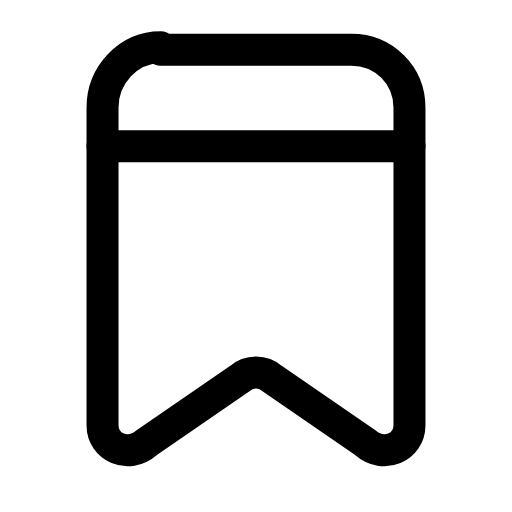
t = 0.00 s
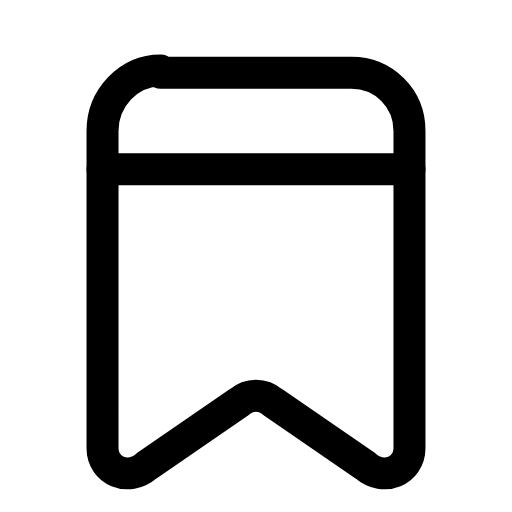
t = 0.23 s
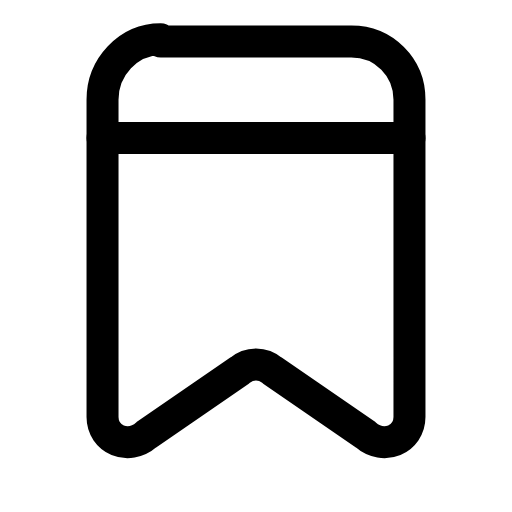
t = 0.44 s
t = 0.66 s: frame unchanged from t = 0.00 s, image omitted
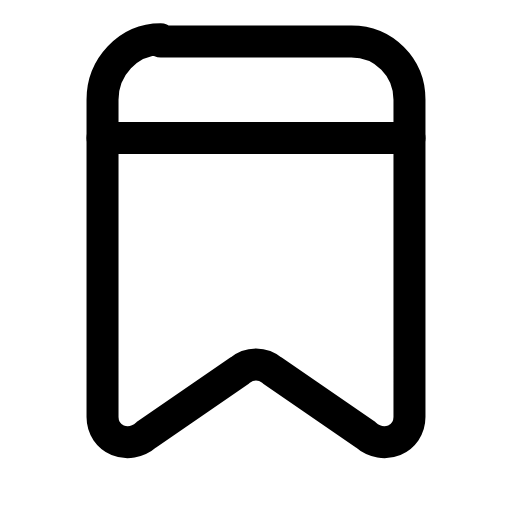
t = 0.90 s
t = 1.12 s: frame unchanged from t = 0.00 s, image omitted

The animated SVG that drew these frames (rendered in a browser with its animation timeline set to each time). Animation: 1 SMIL element (animateTransform=1); one cycle of 1.35 s, repeats indefinitely.

<svg xmlns="http://www.w3.org/2000/svg" width="24" height="24" viewBox="0 0 24 24" fill="none"><g transform="translate(-1.08 -1.052) scale(1.09)"><g><animateTransform attributeName="transform" type="translate" values="0 0;0 0;0 1.2;0 -0.35;0 0;0 0;0 -0.35;0 1.2;0 0;0 0;0 0" keyTimes="0;0.144;0.234;0.324;0.45;0.6;0.684;0.744;0.804;0.9;1" dur="1.35s" repeatCount="indefinite" calcMode="spline" keySplines="0.16 1 0.3 1;0.16 1 0.3 1;0.16 1 0.3 1;0.16 1 0.3 1;0.16 1 0.3 1;0.16 1 0.3 1;0.16 1 0.3 1;0.16 1 0.3 1;0.16 1 0.3 1;0.16 1 0.3 1"/><path stroke="currentColor" stroke-width="1.376" stroke-linecap="round" stroke-linejoin="round" fill="none" d="M7.9 3.1L16.1 3.1C17.5 3.1 18.6 4.2 18.6 5.6L18.6 19.25C18.6 20.2 17.5 20.7 16.7 20L12.7 17.25C12.3 16.9 11.7 16.9 11.3 17.25L7.3 20C6.5 20.7 5.4 20.2 5.4 19.25L5.4 5.6C5.4 4.2 6.5 3 7.9 3Z"></path><line stroke="currentColor" stroke-width="1.376" stroke-linecap="round" stroke-linejoin="round" fill="none" x1="5.4" y1="7.25" x2="18.6" y2="7.25"></line></g></g></svg>
